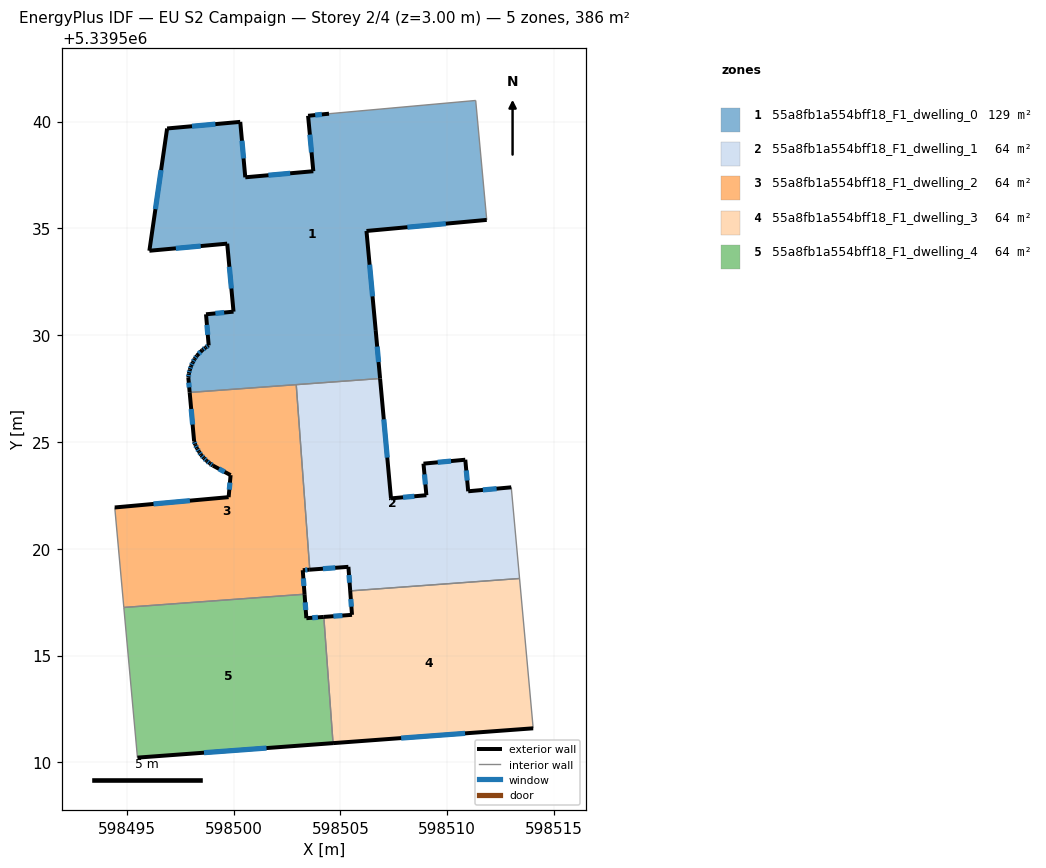
=== STOREY PLAN SPEC (per zone: floor XY polygon, exterior-wall plan segments, windows/doors) ===
zone 1: 55a8fb1a554bff18_F1_dwelling_0  (128.5 m²)
  floor: (598511.34, 5339540.99) (598511.85, 5339535.39) (598506.22, 5339534.88) (598506.66, 5339530.24) (598506.86, 5339527.97) (598497.95, 5339527.32) (598497.89, 5339528.01) (598497.91, 5339528.20) (598497.96, 5339528.38) (598498.02, 5339528.56) (598498.09, 5339528.73) (598498.18, 5339528.89) (598498.29, 5339529.04) (598498.54, 5339529.30) (598498.69, 5339529.42) (598498.84, 5339529.52) (598498.71, 5339530.98) (598500.00, 5339531.10) (598499.70, 5339534.28) (598496.06, 5339533.95) (598496.89, 5339539.67) (598500.32, 5339539.98) (598500.55, 5339537.39) (598503.74, 5339537.67) (598503.49, 5339540.27) (598504.47, 5339540.37)
  exterior wall: (598498.09, 5339528.73) – (598498.02, 5339528.56)  [0.2 m]
    window: (598498.07, 5339528.67) – (598498.04, 5339528.61)  [0.1 m²]
  exterior wall: (598498.18, 5339528.89) – (598498.09, 5339528.73)  [0.2 m]
    window: (598498.15, 5339528.83) – (598498.12, 5339528.78)  [0.1 m²]
  exterior wall: (598498.29, 5339529.04) – (598498.18, 5339528.89)  [0.2 m]
    window: (598498.25, 5339528.99) – (598498.22, 5339528.94)  [0.1 m²]
  exterior wall: (598498.54, 5339529.30) – (598498.29, 5339529.04)  [0.4 m]
    window: (598498.46, 5339529.21) – (598498.37, 5339529.13)  [0.1 m²]
  exterior wall: (598498.69, 5339529.42) – (598498.54, 5339529.30)  [0.2 m]
    window: (598498.64, 5339529.38) – (598498.59, 5339529.34)  [0.1 m²]
  exterior wall: (598498.84, 5339529.52) – (598498.69, 5339529.42)  [0.2 m]
    window: (598498.79, 5339529.48) – (598498.74, 5339529.45)  [0.1 m²]
  exterior wall: (598498.71, 5339530.98) – (598498.84, 5339529.52)  [1.5 m]
    window: (598498.76, 5339530.48) – (598498.80, 5339530.02)  [0.4 m²]
  exterior wall: (598500.00, 5339531.10) – (598498.71, 5339530.98)  [1.3 m]
    window: (598499.56, 5339531.06) – (598499.15, 5339531.02)  [0.4 m²]
  exterior wall: (598499.70, 5339534.28) – (598500.00, 5339531.10)  [3.2 m]
    window: (598499.81, 5339533.20) – (598499.90, 5339532.18)  [1.0 m²]
  exterior wall: (598496.06, 5339533.95) – (598499.70, 5339534.28)  [3.7 m]
    window: (598497.30, 5339534.06) – (598498.47, 5339534.17)  [1.1 m²]
  exterior wall: (598496.89, 5339539.67) – (598496.06, 5339533.95)  [5.8 m]
    window: (598496.61, 5339537.73) – (598496.34, 5339535.90)  [1.8 m²]
  exterior wall: (598500.32, 5339539.98) – (598496.89, 5339539.67)  [3.4 m]
    window: (598499.15, 5339539.88) – (598498.06, 5339539.78)  [1.1 m²]
  exterior wall: (598500.55, 5339537.39) – (598500.32, 5339539.98)  [2.6 m]
    window: (598500.47, 5339538.27) – (598500.40, 5339539.10)  [0.8 m²]
  exterior wall: (598503.74, 5339537.67) – (598500.55, 5339537.39)  [3.2 m]
    window: (598502.65, 5339537.58) – (598501.63, 5339537.49)  [1.0 m²]
  exterior wall: (598503.49, 5339540.27) – (598503.74, 5339537.67)  [2.6 m]
    window: (598503.57, 5339539.39) – (598503.65, 5339538.56)  [0.8 m²]
  exterior wall: (598504.47, 5339540.37) – (598503.49, 5339540.27)  [1.0 m]
    window: (598504.14, 5339540.33) – (598503.82, 5339540.30)  [0.3 m²]
  exterior wall: (598506.22, 5339534.88) – (598511.85, 5339535.39)  [5.7 m]
    window: (598508.14, 5339535.05) – (598509.94, 5339535.22)  [1.7 m²]
  exterior wall: (598506.66, 5339530.24) – (598506.22, 5339534.88)  [4.7 m]
    window: (598506.51, 5339531.82) – (598506.37, 5339533.30)  [1.4 m²]
  exterior wall: (598506.86, 5339527.97) – (598506.66, 5339530.24)  [2.3 m]
    window: (598506.79, 5339528.74) – (598506.73, 5339529.47)  [0.7 m²]
  exterior wall: (598497.89, 5339528.01) – (598497.95, 5339527.32)  [0.7 m]
    window: (598497.91, 5339527.78) – (598497.93, 5339527.55)  [0.2 m²]
  exterior wall: (598497.91, 5339528.20) – (598497.89, 5339528.01)  [0.2 m]
    window: (598497.90, 5339528.14) – (598497.89, 5339528.08)  [0.1 m²]
  exterior wall: (598497.96, 5339528.38) – (598497.91, 5339528.20)  [0.2 m]
    window: (598497.94, 5339528.32) – (598497.93, 5339528.27)  [0.1 m²]
  exterior wall: (598498.02, 5339528.56) – (598497.96, 5339528.38)  [0.2 m]
    window: (598498.00, 5339528.50) – (598497.98, 5339528.44)  [0.1 m²]
  interior walls: 4
zone 2: 55a8fb1a554bff18_F1_dwelling_1  (64.3 m²)
  floor: (598510.85, 5339524.17) (598510.99, 5339522.69) (598513.00, 5339522.88) (598513.39, 5339518.61) (598505.46, 5339518.03) (598505.38, 5339519.16) (598503.57, 5339519.02) (598502.94, 5339527.68) (598506.86, 5339527.97) (598507.37, 5339522.36) (598509.03, 5339522.51) (598508.89, 5339523.99)
  exterior wall: (598505.38, 5339519.16) – (598505.46, 5339518.03)  [1.1 m]
    window: (598505.41, 5339518.77) – (598505.43, 5339518.41)  [0.3 m²]
  exterior wall: (598503.57, 5339519.02) – (598505.38, 5339519.16)  [1.8 m]
    window: (598504.19, 5339519.07) – (598504.76, 5339519.11)  [0.6 m²]
  exterior wall: (598507.37, 5339522.36) – (598506.86, 5339527.97)  [5.6 m]
    window: (598507.20, 5339524.27) – (598507.03, 5339526.06)  [1.7 m²]
  exterior wall: (598509.03, 5339522.51) – (598507.37, 5339522.36)  [1.7 m]
    window: (598508.47, 5339522.46) – (598507.94, 5339522.41)  [0.5 m²]
  exterior wall: (598508.89, 5339523.99) – (598509.03, 5339522.51)  [1.5 m]
    window: (598508.94, 5339523.48) – (598508.98, 5339523.01)  [0.5 m²]
  exterior wall: (598510.85, 5339524.17) – (598508.89, 5339523.99)  [2.0 m]
    window: (598510.18, 5339524.11) – (598509.56, 5339524.05)  [0.6 m²]
  exterior wall: (598510.99, 5339522.69) – (598510.85, 5339524.17)  [1.5 m]
    window: (598510.94, 5339523.19) – (598510.90, 5339523.67)  [0.5 m²]
  exterior wall: (598513.00, 5339522.88) – (598510.99, 5339522.69)  [2.0 m]
    window: (598512.32, 5339522.81) – (598511.67, 5339522.75)  [0.6 m²]
  interior walls: 4
zone 3: 55a8fb1a554bff18_F1_dwelling_2  (64.3 m²)
  floor: (598502.94, 5339527.68) (598503.57, 5339519.02) (598503.24, 5339519.00) (598503.33, 5339517.87) (598494.87, 5339517.25) (598494.44, 5339521.93) (598499.77, 5339522.42) (598499.86, 5339523.45) (598499.04, 5339523.89) (598498.88, 5339524.00) (598498.74, 5339524.12) (598498.61, 5339524.25) (598498.49, 5339524.38) (598498.39, 5339524.54) (598498.29, 5339524.70) (598498.21, 5339524.87) (598498.16, 5339525.04) (598497.95, 5339527.32)
  exterior wall: (598499.77, 5339522.42) – (598494.44, 5339521.93)  [5.4 m]
    window: (598497.96, 5339522.25) – (598496.25, 5339522.10)  [1.6 m²]
  exterior wall: (598499.86, 5339523.45) – (598499.77, 5339522.42)  [1.0 m]
    window: (598499.83, 5339523.10) – (598499.80, 5339522.77)  [0.3 m²]
  exterior wall: (598499.04, 5339523.89) – (598499.86, 5339523.45)  [0.9 m]
    window: (598499.32, 5339523.74) – (598499.58, 5339523.60)  [0.3 m²]
  exterior wall: (598498.88, 5339524.00) – (598499.04, 5339523.89)  [0.2 m]
    window: (598498.94, 5339523.96) – (598498.98, 5339523.93)  [0.1 m²]
  exterior wall: (598498.74, 5339524.12) – (598498.88, 5339524.00)  [0.2 m]
    window: (598498.79, 5339524.08) – (598498.84, 5339524.04)  [0.1 m²]
  exterior wall: (598498.61, 5339524.25) – (598498.74, 5339524.12)  [0.2 m]
    window: (598498.65, 5339524.20) – (598498.70, 5339524.16)  [0.1 m²]
  exterior wall: (598498.49, 5339524.38) – (598498.61, 5339524.25)  [0.2 m]
    window: (598498.53, 5339524.34) – (598498.57, 5339524.29)  [0.1 m²]
  exterior wall: (598498.39, 5339524.54) – (598498.49, 5339524.38)  [0.2 m]
    window: (598498.42, 5339524.49) – (598498.45, 5339524.44)  [0.1 m²]
  exterior wall: (598498.29, 5339524.70) – (598498.39, 5339524.54)  [0.2 m]
    window: (598498.32, 5339524.65) – (598498.35, 5339524.60)  [0.1 m²]
  exterior wall: (598498.21, 5339524.87) – (598498.29, 5339524.70)  [0.2 m]
    window: (598498.24, 5339524.81) – (598498.26, 5339524.76)  [0.1 m²]
  exterior wall: (598498.16, 5339525.04) – (598498.21, 5339524.87)  [0.2 m]
    window: (598498.17, 5339524.98) – (598498.19, 5339524.93)  [0.1 m²]
  exterior wall: (598497.95, 5339527.32) – (598498.16, 5339525.04)  [2.3 m]
    window: (598498.02, 5339526.54) – (598498.09, 5339525.81)  [0.7 m²]
  exterior wall: (598503.24, 5339519.00) – (598503.57, 5339519.02)  [0.3 m]
    window: (598503.35, 5339519.01) – (598503.46, 5339519.01)  [0.1 m²]
  exterior wall: (598503.33, 5339517.87) – (598503.24, 5339519.00)  [1.1 m]
    window: (598503.30, 5339518.26) – (598503.27, 5339518.62)  [0.3 m²]
  interior walls: 4
zone 4: 55a8fb1a554bff18_F1_dwelling_3  (64.3 m²)
  floor: (598513.39, 5339518.61) (598514.03, 5339511.60) (598504.66, 5339510.90) (598504.23, 5339516.81) (598505.55, 5339516.91) (598505.46, 5339518.03)
  exterior wall: (598505.46, 5339518.03) – (598505.55, 5339516.91)  [1.1 m]
    window: (598505.49, 5339517.65) – (598505.52, 5339517.29)  [0.3 m²]
  exterior wall: (598504.66, 5339510.90) – (598514.03, 5339511.60)  [9.4 m]
    window: (598507.85, 5339511.14) – (598510.84, 5339511.36)  [2.9 m²]
  exterior wall: (598505.55, 5339516.91) – (598504.23, 5339516.81)  [1.3 m]
    window: (598505.10, 5339516.87) – (598504.68, 5339516.84)  [0.4 m²]
  interior walls: 3
zone 5: 55a8fb1a554bff18_F1_dwelling_4  (64.3 m²)
  floor: (598504.23, 5339516.81) (598504.66, 5339510.90) (598495.50, 5339510.22) (598494.87, 5339517.25) (598503.33, 5339517.87) (598503.41, 5339516.75)
  exterior wall: (598503.41, 5339516.75) – (598503.33, 5339517.87)  [1.1 m]
    window: (598503.38, 5339517.13) – (598503.35, 5339517.49)  [0.3 m²]
  exterior wall: (598504.23, 5339516.81) – (598503.41, 5339516.75)  [0.8 m]
    window: (598503.95, 5339516.79) – (598503.69, 5339516.77)  [0.3 m²]
  exterior wall: (598495.50, 5339510.22) – (598504.66, 5339510.90)  [9.2 m]
    window: (598498.62, 5339510.45) – (598501.54, 5339510.67)  [2.8 m²]
  interior walls: 3

=== DERIVED (storey summary) ===
Building: EU S2 Campaign
Storey: 2 of 4  (floor level z = 3.00 m)
Storey gross floor area: 385.6 m²
Zones on this storey: 5
  - 55a8fb1a554bff18_F1_dwelling_0: floor 128.5 m²; exterior wall 43.4 m (130.1 m²); 23 window(s) 13.3 m²; WWR 10.2%
  - 55a8fb1a554bff18_F1_dwelling_1: floor 64.3 m²; exterior wall 17.2 m (51.6 m²); 8 window(s) 5.3 m²; WWR 10.2%
  - 55a8fb1a554bff18_F1_dwelling_2: floor 64.3 m²; exterior wall 12.6 m (37.7 m²); 14 window(s) 3.8 m²; WWR 10.2%
  - 55a8fb1a554bff18_F1_dwelling_3: floor 64.3 m²; exterior wall 11.8 m (35.5 m²); 3 window(s) 3.6 m²; WWR 10.2%
  - 55a8fb1a554bff18_F1_dwelling_4: floor 64.3 m²; exterior wall 11.1 m (33.4 m²); 3 window(s) 3.4 m²; WWR 10.2%
Zone adjacency (shared interzone walls):
  - 55a8fb1a554bff18_F1_dwelling_0 ↔ 55a8fb1a554bff18_F1_dwelling_1
  - 55a8fb1a554bff18_F1_dwelling_0 ↔ 55a8fb1a554bff18_F1_dwelling_2
  - 55a8fb1a554bff18_F1_dwelling_1 ↔ 55a8fb1a554bff18_F1_dwelling_2
  - 55a8fb1a554bff18_F1_dwelling_1 ↔ 55a8fb1a554bff18_F1_dwelling_3
  - 55a8fb1a554bff18_F1_dwelling_2 ↔ 55a8fb1a554bff18_F1_dwelling_4
  - 55a8fb1a554bff18_F1_dwelling_3 ↔ 55a8fb1a554bff18_F1_dwelling_4